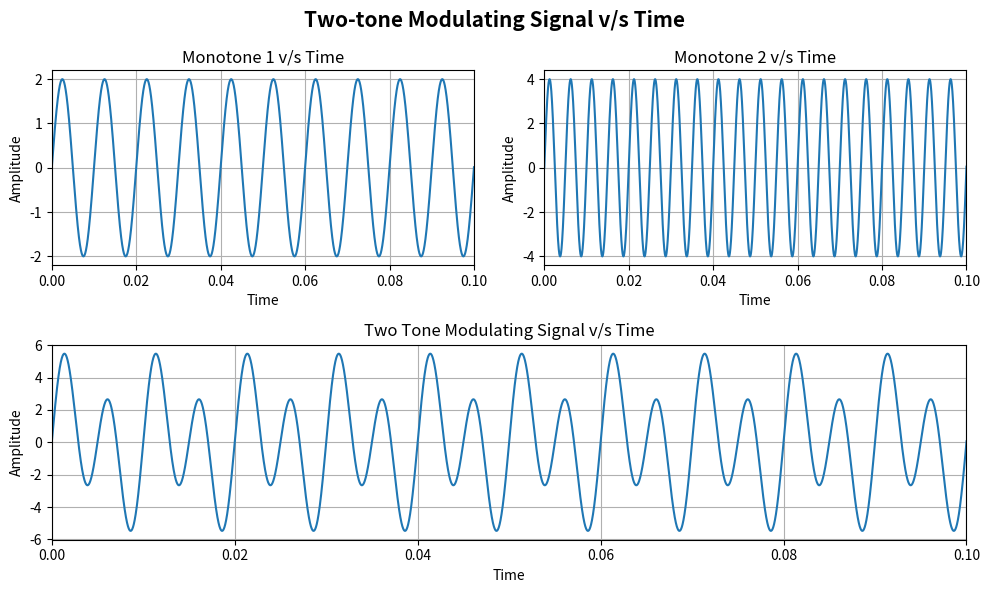
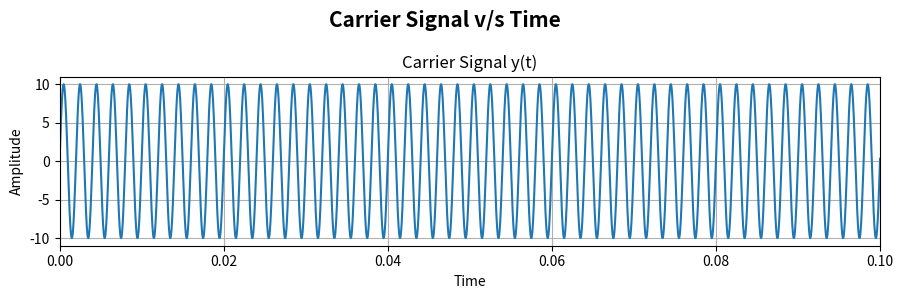
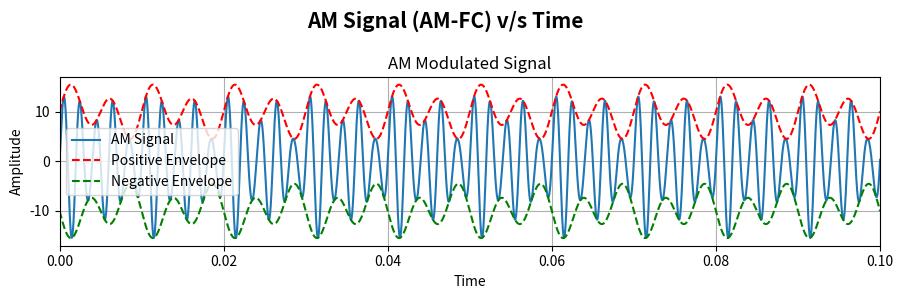
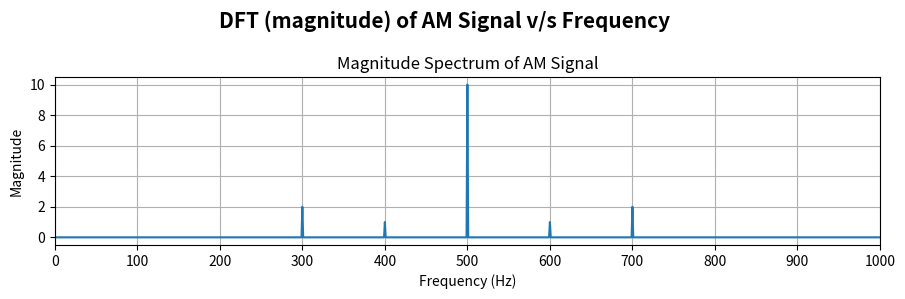

Generate these figures, in order, with matplotlib:
'''
Omkar Vinod Kunkolienker
23B-ET-041
SEM V
TE ETC
Communication Engineering Lab
Experiment 1: To simulate Amplitude Modulation using Python.
'''

'''Library Imports'''
import numpy as np
import matplotlib.pyplot as plt

'''Sampling & Time axis Parameters'''
Fs = 100000  # Sampling Frequency
dt=1/Fs # Sampling Interval
stoptime = 1  
t = np.arange(0, stoptime, dt)

'''First Monotone'''
Fm1 = 100 # Frequency
Vm1 = 2 # Amplitude
x1 = Vm1 * np.sin(2 * np.pi * Fm1 * t) # First Monotone

'''Second Monotone'''
Fm2 = 200 # Frequency
Vm2 = 4 # Amplitude
x2 = Vm2 * np.sin(2 * np.pi * Fm2 * t) # Second Monotone

'''Two Tone Modulating Signal'''
x = x1 + x2 # Modulating Signal

'''Carrier Signal'''
Fc = 500 # Carrier Frequency
Vc = 10 # Carrier Signal Amplitude
y = Vc * np.sin(2 * np.pi * Fc * t)  # Carrier Signal 

'''Amplitude Modulated Signal (AM-FC)'''
z = (Vc + x) * np.sin(2 * np.pi * Fc * t)  # AM Modulated Signal

'''Positive and Negative Envelope Parameters'''
penvelope = 10 + x # Positive Envelope
nenvelope = - (10 + x) # Negative Envelope

'''Parameters to perform FFT on AM signal'''
Z = np.fft.fft(z) # DFT on AM Signal
N = len(Z) # Number of DFT Points 
f = np.fft.fftfreq(N, dt) # Frequency Scale (f[k]=k/N*dt)

'''Plotting Modulating Signal v/s Time'''
plt.figure(figsize=(10, 6))
plt.suptitle("Two-tone Modulating Signal v/s Time", fontsize=15, fontweight='bold')
plt.subplot(2, 2, 1)
plt.plot(t, x1) # Plotting tone 1
plt.title('Monotone 1 v/s Time')
plt.xlabel('Time')
plt.ylabel('Amplitude')
plt.grid(True)
plt.tight_layout()
plt.xlim(0,0.1)

plt.subplot(2, 2, 2)
plt.plot(t, x2) # Plotting tone 2
plt.title('Monotone 2 v/s Time')
plt.xlabel('Time')
plt.ylabel('Amplitude')
plt.grid(True)
plt.tight_layout()
plt.xlim(0,0.1)

plt.subplot(2, 1, 2)
plt.plot(t, x) # Plotting two tone modulating signal
plt.title('Two Tone Modulating Signal v/s Time')
plt.xlabel('Time')
plt.ylabel('Amplitude')
plt.grid(True)
plt.tight_layout()
plt.xlim(0,0.1)

plt.savefig("Modulating.png", dpi=300)

'''Plotting Carrier Signal v/s Time'''
plt.figure(figsize=(9, 3))
plt.suptitle("Carrier Signal v/s Time", fontsize=15, fontweight='bold')
plt.plot(t, y) # Plotting Carrier Signal
plt.title('Carrier Signal y(t)')
plt.xlabel('Time')
plt.ylabel('Amplitude')
plt.grid(True)
plt.tight_layout()
plt.xlim(0,0.1)

plt.savefig("Carrier.png", dpi=300)

'''Plotting Amplitude Modulated Signal v/s Time'''
plt.figure(figsize=(9, 3))
plt.suptitle("AM Signal (AM-FC) v/s Time", fontsize=15, fontweight='bold')
plt.plot(t, z, label='AM Signal') # Plotting AM Signal
plt.plot(t, penvelope, 'r--', label='Positive Envelope') 
plt.plot(t, nenvelope, 'g--', label='Negative Envelope')
plt.title('AM Modulated Signal')
plt.xlabel('Time')
plt.ylabel('Amplitude')
plt.legend()
plt.grid(True)
plt.tight_layout()
plt.xlim(0,0.1)

plt.savefig("AM.png", dpi=300)

'''Plotting magnitude spectrum of AM Signal'''
plt.figure(figsize=(9, 3))
plt.suptitle("DFT (magnitude) of AM Signal v/s Frequency", fontsize=15, fontweight='bold')
plt.plot(f[:N//2], 2 * np.abs(Z[:N//2]) / N) # Plotting Single Sided DFT of AM signal
plt.title('Magnitude Spectrum of AM Signal')
plt.xlabel('Frequency (Hz)')
plt.ylabel('Magnitude')
plt.grid(True)
plt.tight_layout()
plt.xlim(0,1000)
plt.xticks(np.arange(0, 1001, 100))

plt.savefig("AM-FFT.png", dpi=300)

plt.show()
